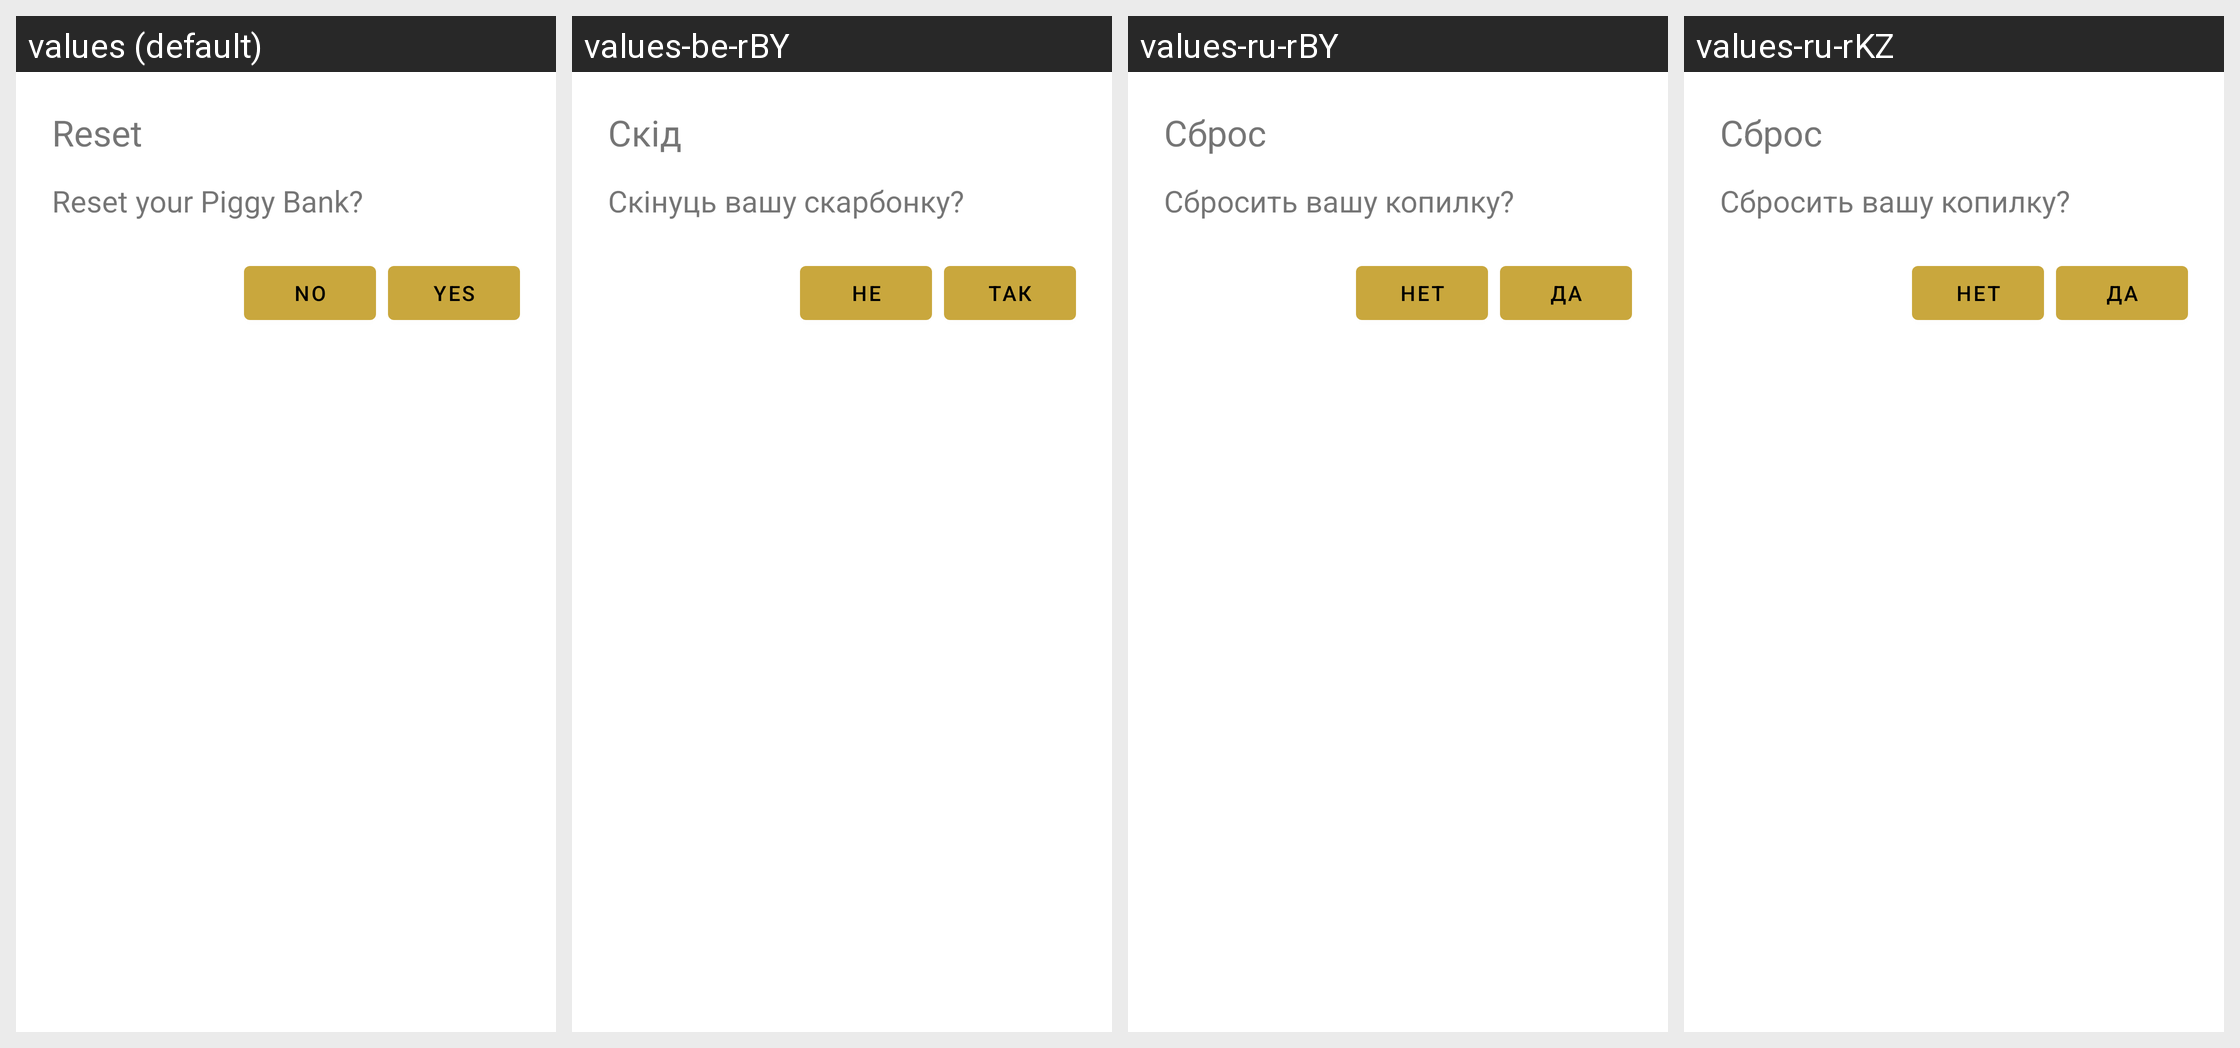

The Android screen above is rendered under several locales of the same app. Produce the string resources it draws, with the default and per-locale values.
Android screen res/layout/reset_bottom_sheet_layout.xml rendered under 4 locales, left to right: values (default), values-be-rBY, values-ru-rBY, values-ru-rKZ. Device: Nexus 5 (rendered at 1080×1920; each locale shown at half size, 540×960, under a caption strip naming it); theme Theme.MySecondProjectMoneyBox.
Other locales in the repository, not shown: values-fr-rFR, values-ru-rKG, values-ru-rRU, values-ru-rUA, values-uk-rUA.
Strings drawn on this screen, with the default value and each locale's value (text and hints the layout hard-codes, and strings that could not be matched under every locale, appear in the picture but are not listed):

alertDialogTitle
  values: Reset
  values-be-rBY: Скід
  values-ru-rBY: Сброс
  values-ru-rKZ: Сброс

alertDialogMessage
  values: Reset your Piggy Bank?
  values-be-rBY: Скінуць вашу скарбонку?
  values-ru-rBY: Сбросить вашу копилку?
  values-ru-rKZ: Сбросить вашу копилку?

alertDialogPositiveButton
  values: Yes
  values-be-rBY: Так
  values-ru-rBY: Да
  values-ru-rKZ: Да

alertDialogNegativeButton
  values: No
  values-be-rBY: Не
  values-ru-rBY: Нет
  values-ru-rKZ: Нет
